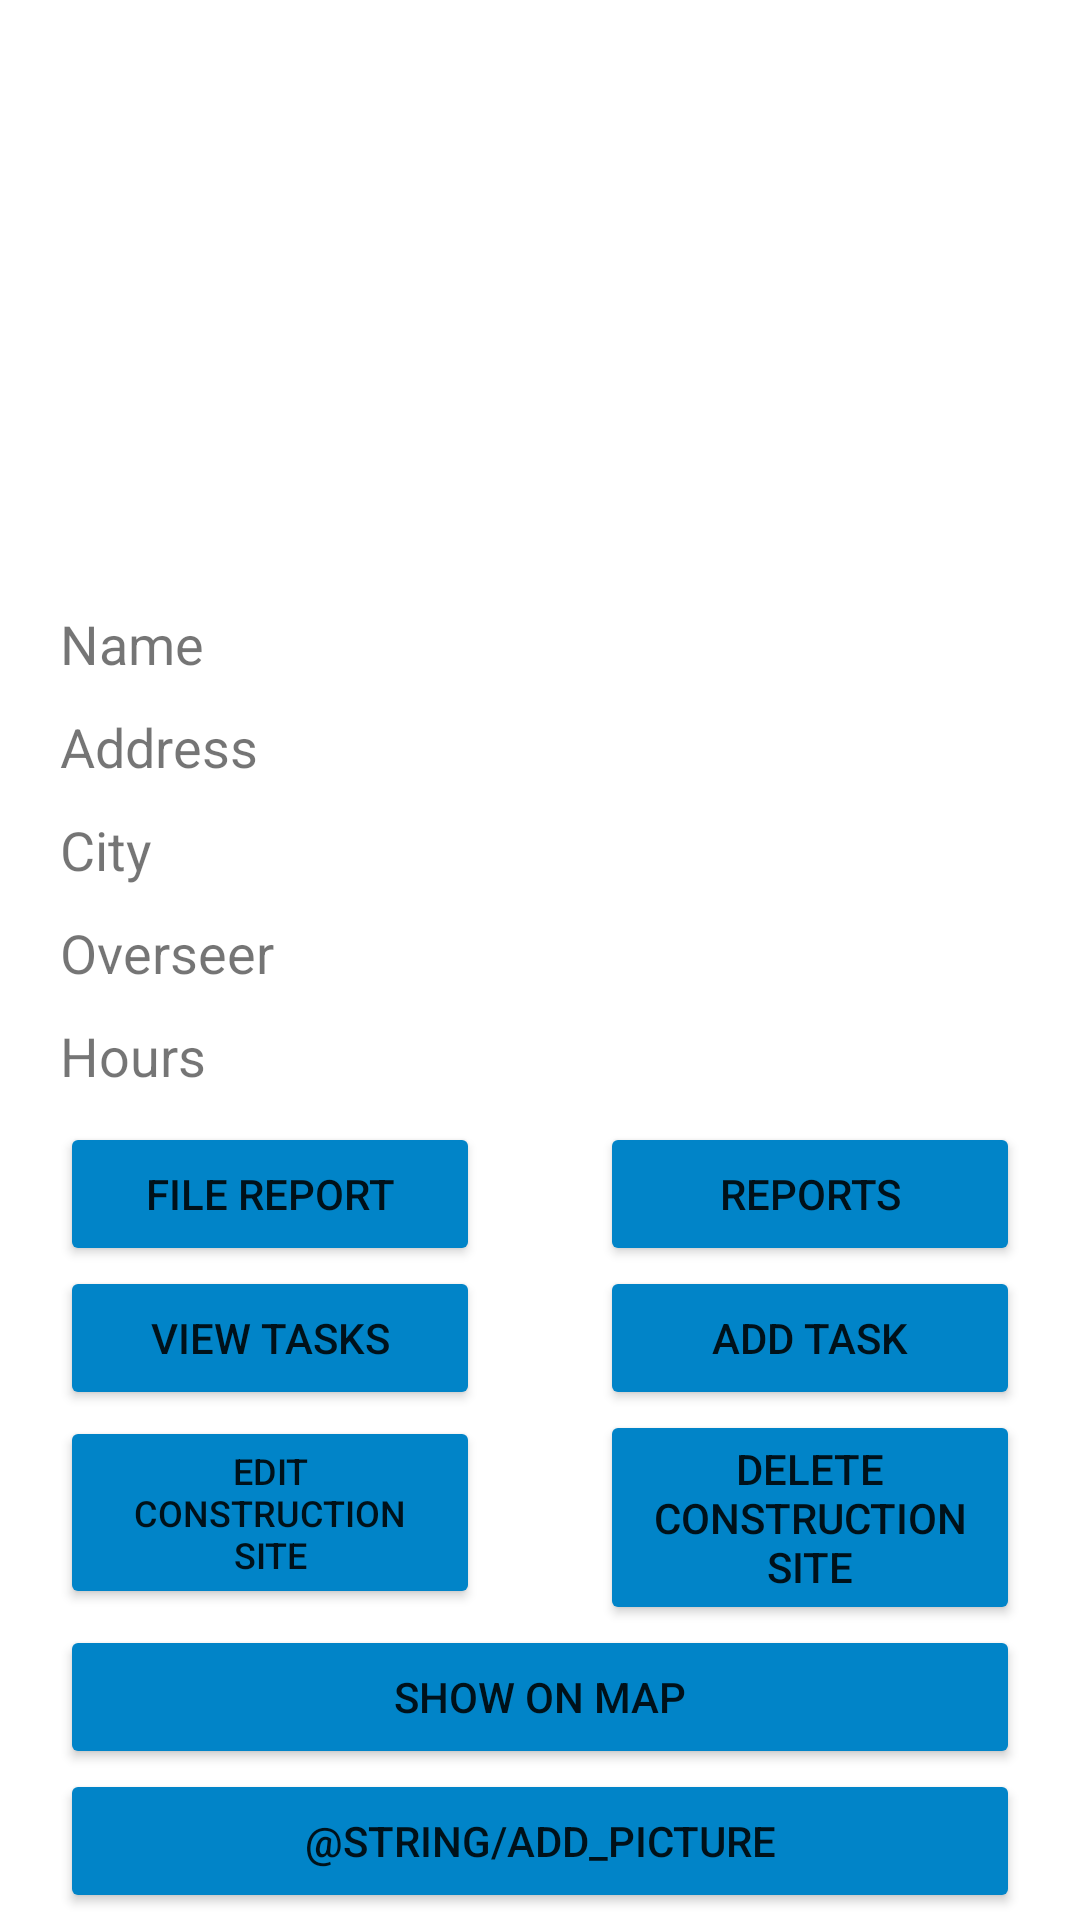

Produce the Android XML layout that renders to this screen, including the resource entries it uses.
<!-- AndroidManifest.xml: application theme Theme.ConRep -->
<!-- res/layout/activity_view_construction_site.xml -->
<?xml version="1.0" encoding="utf-8"?>
<LinearLayout xmlns:android="http://schemas.android.com/apk/res/android"
    xmlns:tools="http://schemas.android.com/tools"
    android:layout_width="match_parent"
    android:layout_height="wrap_content"
    android:orientation="vertical"
    android:gravity="center">

    <LinearLayout xmlns:android="http://schemas.android.com/apk/res/android"
        xmlns:tools="http://schemas.android.com/tools"
        android:layout_width="match_parent"
        android:layout_height="wrap_content"
        android:orientation="horizontal"/>

    <LinearLayout
        android:layout_width="match_parent"
        android:layout_height="wrap_content"
        android:orientation="horizontal">

        <ImageView
            android:id="@+id/ivPictureSite"
            android:layout_width="match_parent"
            android:layout_height="200dp"
            android:layout_weight="1"></ImageView>
    </LinearLayout>

    <LinearLayout xmlns:android="http://schemas.android.com/apk/res/android"
        xmlns:tools="http://schemas.android.com/tools"
        android:layout_width="match_parent"
        android:layout_height="wrap_content"
        android:orientation="horizontal">

        <TextView
            android:id="@+id/tvSiteNameVT"
            android:layout_width="match_parent"
            android:layout_height="match_parent"
            android:layout_gravity="start"
            android:layout_weight="1"
            android:text="@string/name"
            android:layout_marginVertical="5dp"
            android:layout_marginLeft="20dp"
            android:layout_marginRight="20dp"
            android:textSize="18sp"/>

        <TextView
            android:id="@+id/tvSiteNameVD"
            android:layout_width="match_parent"
            android:layout_height="match_parent"
            android:layout_gravity="end"
            android:layout_weight="1"
            android:layout_marginVertical="5dp"
            android:layout_marginLeft="20dp"
            android:layout_marginRight="20dp"
            android:text=""
            android:textSize="18sp"/>
    </LinearLayout>

    <LinearLayout xmlns:android="http://schemas.android.com/apk/res/android"
        xmlns:tools="http://schemas.android.com/tools"
        android:layout_width="match_parent"
        android:layout_height="wrap_content"
        android:orientation="horizontal">

        <TextView
            android:id="@+id/tvAddressVT"
            android:layout_width="match_parent"
            android:layout_height="match_parent"
            android:layout_marginVertical="5dp"
            android:layout_marginLeft="20dp"
            android:layout_marginRight="20dp"
            android:layout_gravity="start"
            android:layout_weight="1"
            android:text="@string/address"
            android:textSize="18sp" />

        <TextView
            android:id="@+id/tvAddressVD"
            android:layout_width="match_parent"
            android:layout_height="match_parent"
            android:layout_gravity="end"
            android:layout_marginVertical="5dp"
            android:layout_marginLeft="20dp"
            android:layout_marginRight="20dp"
            android:layout_weight="1"
            android:text=""
            android:textSize="18sp" />
    </LinearLayout>

    <LinearLayout xmlns:android="http://schemas.android.com/apk/res/android"
        xmlns:tools="http://schemas.android.com/tools"
        android:layout_width="match_parent"
        android:layout_height="wrap_content"
        android:orientation="horizontal">

        <TextView
            android:id="@+id/tvCityVT"
            android:layout_width="match_parent"
            android:layout_height="match_parent"
            android:layout_marginLeft="20dp"
            android:layout_marginVertical="5dp"
            android:layout_marginRight="20dp"
            android:layout_gravity="start"
            android:layout_weight="1"
            android:text="@string/city"
            android:textSize="18sp" />

        <TextView
            android:id="@+id/tvCityVD"
            android:layout_width="match_parent"
            android:layout_height="match_parent"
            android:layout_gravity="end"
            android:layout_marginLeft="20dp"
            android:layout_marginRight="20dp"
            android:layout_weight="1"
            android:text=""
            android:textSize="18sp" />
    </LinearLayout>

    <LinearLayout xmlns:android="http://schemas.android.com/apk/res/android"
        xmlns:tools="http://schemas.android.com/tools"
        android:layout_width="match_parent"
        android:layout_height="wrap_content"
        android:orientation="horizontal">

        <TextView
            android:id="@+id/tvOverSeerVT"
            android:layout_width="match_parent"
            android:layout_height="match_parent"
            android:layout_marginLeft="20dp"
            android:layout_marginRight="20dp"
            android:layout_gravity="start"
            android:layout_marginVertical="5dp"
            android:layout_weight="1"
            android:text="@string/overseer"
            android:textSize="18sp" />

        <TextView
            android:id="@+id/tvOverSeerVD"
            android:layout_width="match_parent"
            android:layout_height="match_parent"
            android:layout_gravity="end"
            android:layout_marginLeft="20dp"
            android:layout_marginRight="20dp"
            android:layout_weight="1"
            android:text=""
            android:textSize="18sp" />
    </LinearLayout>

    <LinearLayout xmlns:android="http://schemas.android.com/apk/res/android"
        xmlns:tools="http://schemas.android.com/tools"
        android:layout_width="match_parent"
        android:layout_height="wrap_content"
        android:orientation="horizontal">

        <TextView
            android:id="@+id/tvHoursVT"
            android:layout_width="match_parent"
            android:layout_height="match_parent"
            android:layout_marginLeft="20dp"
            android:layout_marginRight="20dp"
            android:layout_marginVertical="5dp"
            android:layout_gravity="start"
            android:layout_weight="1"
            android:text="@string/hours"
            android:textSize="18sp" />

        <TextView
            android:id="@+id/tvHoursVD"
            android:layout_width="match_parent"
            android:layout_height="match_parent"
            android:layout_gravity="end"
            android:layout_marginLeft="20dp"
            android:layout_marginRight="20dp"
            android:layout_weight="1"
            android:text=""
            android:textSize="18sp" />
    </LinearLayout>

    <LinearLayout
        android:layout_width="match_parent"
        android:layout_height="wrap_content"
        android:orientation="horizontal">



        <Button
            android:id="@+id/btnFileReport"
            android:layout_width="0dp"
            android:layout_height="wrap_content"
            android:layout_marginLeft="20dp"
            android:layout_marginRight="20dp"
            android:layout_weight="1"
            android:backgroundTint="@color/blue"
            android:text="@string/file_report"
            android:textSize="14sp" />

        <Button
            android:id="@+id/btnReportListSite"
            android:layout_width="0dp"
            android:layout_height="wrap_content"
            android:layout_marginLeft="20dp"
            android:layout_marginRight="20dp"
            android:layout_weight="1"
            android:backgroundTint="@color/blue"
            android:text="@string/reportlist"
            android:textSize="14sp" />

    </LinearLayout>

    <LinearLayout
        android:layout_width="match_parent"
        android:layout_height="wrap_content"
        android:orientation="horizontal">

        <Button
            android:id="@+id/btnViewTasks"
            android:layout_width="0dp"
            android:layout_height="wrap_content"
            android:layout_marginLeft="20dp"
            android:layout_marginRight="20dp"
            android:layout_weight="1"
            android:backgroundTint="@color/blue"
            android:text="@string/view_tasks"
            android:textSize="14sp" />

        <Button
            android:id="@+id/btnAddTask"
            android:layout_width="0dp"
            android:layout_height="wrap_content"
            android:layout_marginLeft="20dp"
            android:layout_marginRight="20dp"
            android:layout_weight="1"
            android:backgroundTint="@color/blue"
            android:text="@string/add_task"
            android:textSize="14sp" />
    </LinearLayout>

    <LinearLayout
        android:layout_width="match_parent"
        android:layout_height="wrap_content"
        android:orientation="horizontal">

        <Button
            android:id="@+id/btnEditSite"
            android:layout_width="0dp"
            android:layout_height="wrap_content"
            android:layout_marginLeft="20dp"
            android:layout_marginRight="20dp"
            android:layout_weight="1"
            android:backgroundTint="@color/blue"
            android:text="@string/edit_site"
            android:textSize="12sp" />


        <Button
            android:id="@+id/btnDeleteSite"
            android:layout_width="0dp"
            android:layout_height="wrap_content"
            android:layout_marginLeft="20dp"
            android:layout_marginRight="20dp"
            android:layout_weight="1"
            android:backgroundTint="@color/blue"
            android:text="@string/delete_site"
            android:textSize="14sp" />
    </LinearLayout>
    <LinearLayout
        android:layout_width="match_parent"
        android:layout_height="wrap_content"
        android:orientation="horizontal">


        <Button
            android:id="@+id/btnShowOnMap"
            android:layout_width="0dp"
            android:layout_height="wrap_content"
            android:layout_marginLeft="20dp"
            android:layout_marginRight="20dp"
            android:layout_weight="1"
            android:backgroundTint="@color/blue"
            android:text="@string/show_on_map"
            android:textSize="14sp" />
    </LinearLayout>
    <LinearLayout
        android:layout_width="match_parent"
        android:layout_height="wrap_content"
        android:orientation="horizontal">


        <Button
            android:id="@+id/btnAddPicture"
            android:layout_width="0dp"
            android:layout_height="wrap_content"
            android:layout_marginLeft="20dp"
            android:layout_marginRight="20dp"
            android:layout_weight="1"
            android:backgroundTint="@color/blue"
            android:text="@string/add_picture"
            android:textSize="14sp" />
    </LinearLayout>
</LinearLayout>
<!-- resources referenced by this layout -->
<resources>
  <color name="blue">#0184C8</color>
  <string name="add_task">Add Task</string>
  <string name="address">Address</string>
  <string name="city">City</string>
  <string name="delete_site">Delete Construction Site</string>
  <string name="edit_site">Edit Construction Site</string>
  <string name="file_report">File Report</string>
  <string name="hours">Hours</string>
  <string name="name">Name</string>
  <string name="overseer">Overseer</string>
  <string name="reportlist">Reports</string>
  <string name="show_on_map">Show on map</string>
  <string name="view_tasks">View Tasks</string>
  <style name="Theme.ConRep" parent="Theme.MaterialComponents.DayNight.DarkActionBar">
          
          <item name="colorPrimary">@color/purple_500</item>
          <item name="colorPrimaryVariant">@color/purple_700</item>
          <item name="colorOnPrimary">@color/white</item>
          
          <item name="colorSecondary">@color/teal_200</item>
          <item name="colorSecondaryVariant">@color/teal_700</item>
          <item name="colorOnSecondary">@color/black</item>
          
          <item name="android:statusBarColor" tools:targetApi="l">?attr/colorPrimaryVariant</item>
          
      </style>
  <color name="purple_500">#FF6200EE</color>
  <color name="purple_700">#FF3700B3</color>
  <color name="white">#FFFFFFFF</color>
  <color name="teal_200">#FF03DAC5</color>
  <color name="teal_700">#FF018786</color>
  <color name="black">#FF000000</color>
</resources>
